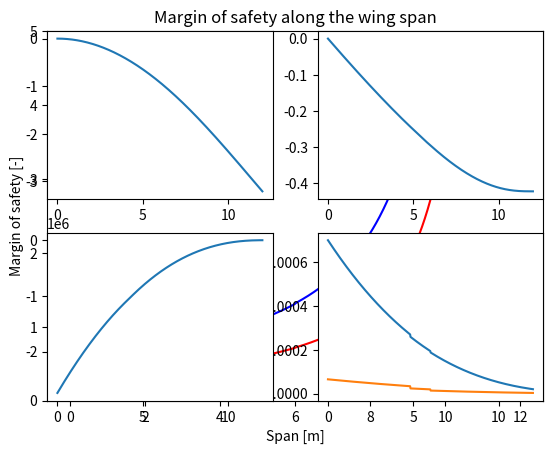

The matplotlib source for this figure:
''' This script calculates the deflection and twist of a wing box cross section'''
# Keeping time and imports ------------------------------------------------------------------
import time
start_time = time.time()

import math
import numpy as np
import matplotlib.pyplot as plt
import scipy as sp
from scipy import interpolate
from scipy import integrate

# Inputs ------------------------------------------------------------------------------------

# Units
ksi = 6.895 * 10 ** 6       # ksi to Pa

# Given by the previous iterations
C_r = round(3.695625413,4)           # Root chord            [m]
C_t = round(1.107118055,4)           # Tip chord             [m]
b = round(24.01371734,4)             # Wing span             [m]
x_frontspar = 0.20          # Front spar position   [%]
x_rearspar = 0.60           # Rear spar position    [%]
h_frontspar = 0.0908        # Front spar height     [%]
h_rearspar = 0.0804         # Rear spar height      [%]
T_engine = 21244            # Engine thrust         [N] FILLER
V = 228.31                  # Max speed             [m/s]
cracksize = 0.005           # Maximum crack size    [m]

n = 2.5 * 1.5               # Load factor           [-]

# --------------------
# ---DESIGN CHOICES---
# --------------------

# Material properties (Al-4047)
E = 72 * 10**9              # E-modulus of material [Pa]
G = 27 * 10**9              # G-modulus of material [Pa]
rho = 2660                  # Density of material   [kg/m^3]
sigma_yield = 60 * ksi      # Yield stress          [Pa]
k1c = 40*10**6              # Fracture toughness    [N/m^1.5]

# Thickness and area design choices                 [FILLERS]
t_sheet_spar = 0.0005       # Spar thickness        [m]
t_sheet_hor = 0.0085        # Horizontal sheets thickness [m]

#........................I...........................
#.............___________________________............
#............|                           |...........
#........IV..|                           |..II.......
#............|___________________________|...........
#..........................III.......................

# Fig 1: Definition of sheet numbers (source: D06)


# Stringer area as a function of the geometry (hat stringer)
#        w_top_side_stringer
#      <----->
#      ______         ^
#     |      |        | h_stringer
#  ___|      |___     v
#  <-->
#  w_sides_stringer

t_stringer = 0.002          # Thickness stringer [m]
h_stringer = 0.05           # Height of stringer [m]
w_sides_stringer = 0.01     # Width of the sides of the stringer [m]
w_top_side_stringer = 0.05  # Width of the top side of the stringer [m]

# Area stringer
A_str = t_stringer*(2*h_stringer + 2*w_sides_stringer + w_top_side_stringer)-4*t_stringer*t_stringer      # Area of a stringer [m^2]

# ------------- Moment of inertia hat stringer ------------
# Centroid stringer
y_NA_stringer = (2*(w_sides_stringer*t_stringer*t_stringer/2)+2*(h_stringer*t_stringer*(h_stringer/2+t_stringer))+
                 w_top_side_stringer*t_stringer*(t_stringer+t_stringer/2+h_stringer))/(2*w_sides_stringer*t_stringer+
                                                                                       2*h_stringer*t_stringer+w_top_side_stringer*t_stringer)

# Ixx around the stringer's NA

Ixx_stringer = 2*(1/12*t_stringer**3*w_sides_stringer + t_stringer*w_sides_stringer*abs(y_NA_stringer-t_stringer/2)) \
               + 2*(1/12*h_stringer**3*t_stringer + h_stringer*t_stringer*abs(y_NA_stringer-(h_stringer/2+t_stringer))) + \
               1/12*t_stringer**3*w_top_side_stringer + t_stringer*w_top_side_stringer*abs(t_stringer+h_stringer+t_stringer/2-y_NA_stringer)

# ------------------- Neutral axis wing box -------------------------
# Design choices                 [FILLERS]
t_sheet_spar = 0.0005       # Spar thickness        [m]
t_sheet_hor = 0.0085        # Horizontal sheets thickness [m]
h_spar = 0.3                # Height spars [m]
w_sheet = 1                 # Width of the top and bottom sheets (without thickness of spars)
n_stringer_top = 4          # Number of stringers in the bottom sheet
n_stringer_bottom = 1       # Number of stringers in the bottom sheet

y_NA_wing_box = (w_sheet*t_sheet_hor*t_sheet_hor/2+w_sheet*t_sheet_hor*(h_spar-t_sheet_hor/2)+2*h_spar*t_sheet_spar*h_spar/2 + \
                 n_stringer_top*A_str*(t_sheet_hor+y_NA_stringer)+n_stringer_bottom*A_str*(h_spar-(t_sheet_hor+y_NA_stringer)))/ \
                (2*w_sheet*t_sheet_hor+2*h_spar*t_sheet_spar+(n_stringer_bottom+n_stringer_bottom)*A_str)

# Moment of inertia of the wing box



# Stringers design choices                          [FILLERS]
''' To insert stringers on your desired location, you first set the intervals at which
the stringers will vary, using distance_top. Then in the stringers_top array you input
the stringer location as % of the chord. With a spacing of [0.25, 0.5, 1] for example,
and locations [[0.2, 0.2, 0.2], [0.4, 0.4, 0], [0.6, 0, 0], [0.8, 0.8, 0.8]], there
will be 4 stringers located at [0.2, 0.4, 0.6, 0.8] percent of the chord up until 25%
of the span. Then until 50% it will look like [0.2, 0.4, 0.8] etc.'''

distance_top = np.array([0.5, 1])                        # Interval of stringer variance [%span]
stringers_top = np.array([[0.1, 0.1], [0.35,  0],[0.6, 0], [1, 1]])
topstr = sp.interpolate.interp1d(distance_top,stringers_top,kind='next',fill_value='extrapolate')

distance_bot = np.array([0.4, 0.6, 1])                        # Interval of stringer variance [%span]
stringers_bot = np.array([[0.1, 0.1, 0.1],[0.35,0,0],[0.65,0,0],[1, 1, 1]])
botstr = sp.interpolate.interp1d(distance_bot,stringers_bot,kind='next',fill_value='extrapolate')


# Lift and moment distribution --------------------------------------------------------------

Ldistr = [14738.69053365474, 14738.833233974943, 14739.261212029445, 14739.974099099943, 14740.971280655951, 14742.25189635477, 14743.814840041492, 14745.658759749034, 14747.782057698092, 14750.18289029718, 14752.85916814261, 14755.80855601848, 14759.028472896709, 14762.51609193699, 14766.268340486853, 14770.281900081602, 14774.553206444345, 14779.078449486005, 14783.853573305296, 14788.874276188719, 14794.136010610604, 14799.633898801843, 14805.35806603624, 14811.291315802595, 14817.415859967912, 14823.713951024658, 14830.167906784747, 14836.760134171456, 14843.473152109502, 14850.289613513083, 14857.192326371935, 14864.164273935477, 14871.188633994974, 14878.24879726368, 14885.328384855102, 14892.411264859242, 14899.481568016865, 14906.523702491822, 14913.522367741434, 14920.462567484848, 14927.329621769462, 14934.109178135384, 14940.787221877927, 14947.350085408103, 14953.784456711202, 14960.077386903393, 14966.216296886274, 14972.18898309963, 14977.983622372027, 14983.588775869588, 14988.993392142735, 14994.186809270946, 14999.158756105653, 15003.899352610999, 15008.399109302816, 15012.64892578546, 15016.640088386854, 15020.364266891416, 15023.813510371085, 15026.980242114425, 15029.857253653654, 15032.437697889778, 15034.715092415496, 15036.686796782864, 15038.35877771189, 15039.738142218333, 15040.831859775919, 15041.646765024692, 15042.189560398061, 15042.466818668237, 15042.484985410358, 15042.250381385025, 15041.769204839495, 15041.047533727358, 15040.091327846776, 15038.906430897285, 15037.498572455124, 15035.873369867099, 15034.036330063029, 15031.992851286686, 15029.74822474541, 15027.307636178, 15024.676167341506, 15021.85879741629, 15018.860404329722, 15015.685765998496, 15012.339561489356, 15008.826372098472, 15005.150682349347, 15001.316880909215, 14997.32926142404, 14993.192023272048, 14988.909272235802, 14984.485021092774, 14979.92319012463, 14975.227607544788, 14970.402009844802, 14965.45004205912, 14960.375257948399, 14955.181120101484, 14949.870999955781, 14944.448177736289, 14938.915842313098, 14933.277048397824, 14927.533303959617, 14921.684298649512, 14915.729631282438, 14909.668921816317, 14903.501811422017, 14897.227962548452, 14890.847058983129, 14884.358805908003, 14877.762929950606, 14871.059179230553, 14864.24732340141, 14857.327153687787, 14850.29848291786, 14843.161145551161, 14835.914997701751, 14828.559917156683, 14821.095803389775, 14813.522577570764, 14805.8401825698, 14798.048582957153, 14790.147764998383, 14782.13773664482, 14774.018527519269, 14765.790188897152, 14757.452793682947, 14749.00643638196, 14740.451233067384, 14731.78732134276, 14723.01486029969, 14714.134030470987, 14705.145033778977, 14696.048093479358, 14686.843454100197, 14677.531381376328, 14668.112162179114, 14658.58610444149, 14648.95353707833, 14639.214809902205, 14629.370293534379, 14619.420382199653, 14609.365621926698, 14599.20674767772, 14588.94449986413, 14578.579609965504, 14568.11280056146, 14557.544785362828, 14546.876269242208, 14536.107948263878, 14525.240509713058, 14514.27463212448, 14503.210985310418, 14492.05023038791, 14480.793019805482, 14469.43999736916, 14457.991798267785, 14446.449049097784, 14434.812367887229, 14423.082364119224, 14411.259638754718, 14399.344784254608, 14387.338384601215, 14375.241015319109, 14363.053243495317, 14350.775627798796, 14338.40871849938, 14325.953057485978, 14313.409178284148, 14300.777606073054, 14288.058857701773, 14275.253441704914, 14262.36185831759, 14249.3845994898, 14236.322148900113, 14223.174981968705, 14209.943565869778, 14196.628359543269, 14183.229813706006, 14169.748370862142, 14156.184464796757, 14142.538480604031, 14128.810730206189, 14115.001519294328, 14101.111154417906, 14087.139942981272, 14073.08819324008, 14058.956214297774, 14044.744316102004, 14030.452809441113, 14016.08200594054, 14001.632218059272, 13987.103759086265, 13972.496943136874, 13957.812085149259, 13943.049500880801, 13928.209506904543, 13913.292420605525, 13898.298560177236, 13883.228244617994, 13868.081793727308, 13852.859528102279, 13837.561769133992, 13822.188839003842, 13806.74106067993, 13791.21875791343, 13775.622255234915, 13759.951877950718, 13744.207952139288, 13728.390804647506, 13712.500763087057, 13696.538155830693, 13680.503312008614, 13664.396561504762, 13648.218234953141, 13631.968663734116, 13615.648179970705, 13599.257116524897, 13582.795804536081, 13566.264507751788, 13549.66341445808, 13532.992707989735, 13516.25257057808, 13499.443183352842, 13482.564726343968, 13465.617378483395, 13448.601317606881, 13431.516720455735, 13414.363762678611, 13397.142618833253, 13379.85346238823, 13362.49646572464, 13345.071800137866, 13327.579635839227, 13310.020141957712, 13292.393486541623, 13274.699836560234, 13256.939357905465, 13239.112215393514, 13221.21857276647, 13203.258592693923, 13185.23243677457, 13167.140265537812, 13148.982238445311, 13130.758513892573, 13112.469249210459, 13094.114600666773, 13075.69472346773, 13057.209771759537, 13038.659898629823, 13020.045256109164, 13001.365995172539, 12982.622265740822, 12963.814216682193, 12944.941995801246, 12926.00574103118, 12907.00556570157, 12887.941579855476, 12868.81389453691, 12849.622621789806, 12830.367874657102, 12811.04976717974, 12791.668414395675, 12772.223932338888, 12752.716438038362, 12733.146049517089, 12713.512885791037, 12693.81706686812, 12674.05871374714, 12654.237948416789, 12634.354893854521, 12614.409674025517, 12594.402413881648, 12574.333239360316, 12554.20227738343, 12534.009655856242, 12513.75550366631, 12493.439950682297, 12473.063127752896, 12452.625166705697, 12432.126200346007, 12411.56636245572, 12390.945787792154, 12370.26461208686, 12349.522972044475, 12328.721005341496, 12307.858850625113, 12286.936647511975, 12265.954536587016, 12244.912653116733, 12223.81101370807, 12202.649529232584, 12181.428108679189, 12160.146662966614, 12138.805104944127, 12117.403349392334, 12095.94131302392, 12074.41891448446, 12052.836074353185, 12031.192715143865, 12009.488761305578, 11987.7241392236, 11965.898777220269, 11944.012605555887, 11922.065556429548, 11900.057563980165, 11877.988564287283, 11855.858495372126, 11833.66729719849, 11811.414911673763, 11789.101282649908, 11766.726355924453, 11744.29007924156, 11721.792402293022, 11699.233276719342, 11676.612656110832, 11653.930496008645, 11631.186753905919, 11608.381389248905, 11585.51436343809, 11562.585639829338, 11539.59518373507, 11516.542914809761, 11493.428526204774, 11470.251647863517, 11447.011916218786, 11423.708974206344, 11400.342471264292, 11376.912063332376, 11353.41741285129, 11329.858188761918, 11306.234066504563, 11282.54472801811, 11258.789861739195, 11234.969162601266, 11211.082332033708, 11187.12907796081, 11163.10911480083, 11139.0221634649, 11114.867951355973, 11090.646212367677, 11066.356686883222, 11041.999121774135, 11017.57327039911, 10993.07889260267, 10968.515754713942, 10943.883629545247, 10919.182296390796, 10894.411541025225, 10869.571155702171, 10844.66093915279, 10819.680696584232, 10794.630219263643, 10769.508917019919, 10744.315862675548, 10719.050130316537, 10693.710807691607, 10668.296996215027, 10642.807810969678, 10617.242380710219, 10591.59984786653, 10565.879368547177, 10540.08011254314, 10514.201263331708, 10488.242018080457, 10462.201587651507, 10436.079196605851, 10409.874083207893, 10383.58549943015, 10357.212710958118, 10330.754997195267, 10304.211651268306, 10277.581980032446, 10250.865304077013, 10224.06095773107, 10197.16828906933, 10170.186659918127, 10143.115445861646, 10115.954036248244, 10088.701834196985, 10061.358194424012, 10033.921405863033, 10006.388871938803, 9978.758008515008, 9951.026273241978, 9923.191165549475, 9895.250226638494, 9867.201039472184, 9839.041228765764, 9810.768460975569, 9782.380444287153, 9753.874928602394, 9725.249705525763, 9696.502608349563, 9667.631512038322, 9638.634333212156, 9609.509030129306, 9580.253602667617, 9550.866092305201, 9521.344582100102, 9491.687196669012, 9461.892102165097, 9431.957506254868, 9401.881658094127, 9371.662848302934, 9341.299405718435, 9310.788897667282, 9280.127092943083, 9249.309574827997, 9218.332004006836, 9187.190118560617, 9155.879733960428, 9124.396743061792, 9092.737116099277, 9060.89690068155, 9028.872221786785, 8996.659281758422, 8964.254360301378, 8931.653814478484, 8898.854078707462, 8865.851664758144, 8832.643161750135, 8799.225236150829, 8765.594631773783, 8731.748169777478, 8697.682748664465, 8663.395344280843, 8628.883009816165, 8594.14218645146, 8559.158776480854, 8523.910586093509, 8488.37554994276, 8452.531958594647, 8416.358458602994, 8379.83405259788, 8342.938099387646, 8305.65031407426, 8267.950768182249, 8229.819889800989, 8191.238463740513, 8152.187631700758, 8112.648892454277, 8072.604102042381, 8032.035473984791, 7990.925579502668, 7949.257347755209, 7907.014066089566, 7864.179380304367, 7820.737379292202, 7776.672932325573, 7731.971395308793, 7686.618477818593, 7640.600242787418, 7593.903106210749, 7546.5138368333355, 7498.419555814425, 7449.607736371903, 7400.06620340542, 7349.78313309842, 7298.747052499173, 7246.94683908073, 7194.3717202798025, 7141.011273014676, 7086.855423181956, 7031.892865128056, 6976.015352461269, 6918.96467703738, 6860.473833220557, 6800.280445789881, 6738.12677053031, 6673.759695173632, 6606.930740689371, 6537.396062925709, 6464.916454600346, 6389.257347641371, 6310.188815878078, 6227.485578081775, 6140.927001356565, 6050.351146684719, 5955.8764548301015, 5857.708606965213, 5756.050755350717, 5651.103477666071, 5543.064772436339, 5432.130054779042, 5318.492152470725, 5202.341302333567, 5083.865146941703, 4962.584246743782, 4832.726979812208, 4686.089844460467, 4514.603426217156, 4310.348850563214, 4065.5579732683823, 3772.6136411895773, 3424.05002353075, 3012.553013564782, 2530.960700816709]
Mdistr = [-12818.965824500854, -12818.169048764714, -12815.778918943763, -12811.796027159826, -12806.221360147321, -12799.056299050348, -12790.302619138547, -12779.96248944188, -12768.03847230414, -12754.533522855374, -12739.450988403085, -12722.794607742233, -12704.568510384168, -12684.77721570429, -12663.425632008595, -12640.519055519007, -12616.063169277599, -12590.06404196956, -12562.528126665065, -12533.46225947994, -12502.873658155166, -12470.770290288252, -12437.181370611872, -12402.16790941547, -12365.793495626911, -12328.121603039996, -12289.215547878666, -12249.13844819084, -12207.953185075809, -12165.722365746798, -12122.508288429299, -12078.372909093903, -12033.377810021175, -11987.584170194348, -11941.052737514912, -11893.843802834293, -11846.017175794002, -11797.632162465552, -11748.747544780214, -11699.421561737752, -11649.711892382536, -11599.675640534411, -11549.369321261012, -11498.848849077474, -11448.169527858918, -11397.3860424505, -11346.5524519592, -11295.722184711361, -11244.94803485926, -11194.28216062008, -11143.776084130153, -11093.480692897196, -11043.446242833494, -10993.722362852315, -10944.358061010747, -10895.401732181292, -10846.901167235714, -10798.903563723974, -10751.455538032053, -10704.603139002613, -10658.391863002713, -10612.866670423678, -10568.071947223209, -10524.033708780074, -10480.73452104661, -10438.150776975364, -10396.259153855504, -10355.036606119489, -10314.460358394183, -10274.507898793117, -10235.156972447587, -10196.385575273522, -10158.171947971745, -10120.494570259076, -10083.332155327598, -10046.66364452993, -10010.46820228799, -9974.725211222987, -9939.414267504506, -9904.515176416295, -9870.007948136978, -9835.872793733099, -9802.09012136311, -9768.64053268971, -9735.504819498956, -9702.663960524193, -9670.099118472755, -9637.791637253864, -9605.723039405711, -9573.875023720024, -9542.229463062386, -9510.768402386579, -9479.47405694123, -9448.328810667013, -9417.315214782962, -9386.415986559854, -9355.614008279466, -9324.892326377703, -9294.234150770126, -9263.622854358315, -9233.041972715238, -9202.475203948205, -9171.906408737614, -9141.319854821897, -9110.70837381414, -9080.075184440686, -9049.424113337102, -9018.758956631766, -8988.083479834233, -8957.401417733017, -8926.71647430284, -8896.03232262127, -8865.352604794616, -8834.680931893112, -8804.02088389526, -8773.376009641253, -8742.749826795474, -8712.145821817916, -8681.567449944585, -8651.01813517664, -8620.501270278364, -8590.02021678378, -8559.578305011964, -8529.178834090797, -8498.82507198931, -8468.520255558404, -8438.267590579877, -8408.070251823756, -8377.931383113855, -8347.8540974014, -8317.841476846741, -8287.896572909094, -8258.022406444124, -8228.221967809433, -8198.498216977769, -8168.854083658014, -8139.292467423739, -8109.8162378493225, -8080.428234653621, -8051.131267851014, -8021.928117909786, -7992.821535917861, -7963.814243755677, -7934.908896992398, -7906.106392905, -7877.405197425283, -7848.803609850352, -7820.29994530388, -7791.892534646227, -7763.579724386179, -7735.35987659426, -7707.23136881766, -7679.1925939967705, -7651.241960383166, -7623.377891459286, -7595.5988258595125, -7567.903217292854, -7540.289534467126, -7512.75626101455, -7485.30189541897, -7457.924950944406, -7430.623955565137, -7403.397451897207, -7376.2439971313515, -7349.162162967351, -7322.150535549777, -7295.207715405155, -7268.332317380453, -7241.522970582994, -7214.77831832168, -7188.097018049554, -7161.4777413077145, -7134.919173670538, -7108.420014692168, -7081.978977854334, -7055.59479051541, -7029.266193860771, -7002.991942854361, -6976.770806191542, -6950.601566253093, -6924.483019060506, -6898.413974232442, -6872.393260739422, -6846.420183732867, -6820.494847656357, -6794.617433906642, -6768.788122437982, -6743.0070917634375, -6717.274518956126, -6691.590579650513, -6665.955448043759, -6640.369296897057, -6614.832297536992, -6589.344619856943, -6563.906432318508, -6538.517901952909, -6513.179194362489, -6487.89047372218, -6462.651902781016, -6437.463642863634, -6412.325853871867, -6387.2386942862895, -6362.202321167804, -6337.216890159284, -6312.282555487204, -6287.399469963282, -6262.567784986171, -6237.787650543187, -6213.059215211994, -6188.382626162364, -6163.758029157959, -6139.185568558104, -6114.66538731961, -6090.197626998577, -6065.782427752274, -6041.419928340996, -6017.110266129968, -5992.853577091247, -5968.649995805653, -5944.49965546473, -5920.402682347251, -5896.359049198842, -5872.368561642304, -5848.431018758032, -5824.5462217720315, -5800.713974048037, -5776.9340810796375, -5753.2063504824355, -5729.530591986252, -5705.906617427356, -5682.334240740703, -5658.81327795225, -5635.343547171269, -5611.924868582676, -5588.557064439446, -5565.23995905499, -5541.9733787956275, -5518.757152073033, -5495.591109336729, -5472.47508306663, -5449.408907765601, -5426.392419952011, -5403.425458152365, -5380.507862893933, -5357.639476697422, -5334.820144069657, -5312.049711496301, -5289.328027434587, -5266.654942306113, -5244.030308489601, -5221.453980313749, -5198.925814050043, -5176.445667905647, -5154.0134020162795, -5131.628878439136, -5109.291961145839, -5087.00251606249, -5064.760445094265, -5042.565745586995, -5020.4184314660315, -4998.318517024028, -4976.266016916365, -4954.260946156606, -4932.303320111899, -4910.393154498416, -4888.530465376761, -4866.715269147371, -4844.947582545934, -4823.227422638765, -4801.554806818225, -4779.929752798073, -4758.352278608887, -4736.822402593399, -4715.340143401869, -4693.905519987499, -4672.518551601726, -4651.179257789629, -4629.88765838524, -4608.643773506932, -4587.447623552717, -4566.299229195621, -4545.198611378999, -4524.145791311867, -4503.140790464235, -4482.183630562422, -4461.274333584383, -4440.4129217550235, -4419.5994175415035, -4398.83384364855, -4378.116223013781, -4357.446578802992, -4336.824931552599, -4316.251247858063, -4295.725446774405, -4275.2474471581345, -4254.817169392807, -4234.434535380891, -4214.099468535692, -4193.811893773246, -4173.571737504249, -4153.378927625964, -4133.233393514196, -4113.135066015205, -4093.0838774376766, -4073.0797615446995, -4053.1226535457454, -4033.212490088615, -4013.3492092514957, -3993.5327505349037, -3973.763054853739, -3954.0400645292843, -3934.363723281241, -3914.7339762197635, -3895.1507698375003, -3875.6140520016556, -3856.1237719460364, -3836.6798802631192, -3817.2823288961436, -3797.9310711311655, -3778.6260615891583, -3759.3672562181087, -3740.154612285115, -3720.9880883684896, -3701.8676443498653, -3682.793231773169, -3663.764757560508, -3644.782117646307, -3625.845211157308, -3606.9539403913573, -3588.108210793288, -3569.30793093079, -3550.553012470242, -3531.843370152555, -3513.1789217689775, -3494.559588136889, -3475.9852930755756, -3457.455963381986, -3438.971528806489, -3420.5319220285833, -3402.1370786326293, -3383.786937083528, -3365.4814387024194, -3347.220527642333, -3329.0041508638715, -3310.8322581108146, -3292.7048018857868, -3274.621737425838, -3256.583022678073, -3238.588618275224, -3220.638487511249, -3202.732596316878, -3184.8709132351933, -3167.0534093971555, -3149.2800584971656, -3131.550833606264, -3113.8656503543193, -3096.22437431669, -3078.626873591727, -3061.073020692456, -3043.5626925144475, -3026.0957703037634, -3008.6721396249086, -2991.2916903288747, -2973.954316521167, -2956.659916529884, -2939.408392873868, -2922.199652230833, -2905.0336054055783, -2887.9101672981956, -2870.82925687233, -2853.790797123466, -2836.7947150472405, -2819.840941607777, -2802.9294117060763, -2786.060064148382, -2769.232841614619, -2752.4476906268337, -2735.7045615176557, -2719.003408398789, -2702.344189129512, -2685.7268652852135, -2669.1514021259277, -2652.6177433683474, -2636.125400531671, -2619.6735321740243, -2603.2613099504256, -2586.887930336342, -2570.5526144196206, -2554.2546076918884, -2537.9931798393513, -2521.767624533079, -2505.5772592187486, -2489.4214249058828, -2473.2994859565524, -2457.2108298736403, -2441.15486708856, -2425.131030748577, -2409.13877650362, -2393.1775822926975, -2377.246948129851, -2361.346395889722, -2345.4754690927152, -2329.633732689751, -2313.8207728466705, -2298.036196728272, -2282.279632281998, -2266.5507280212655, -2250.849153411797, -2235.1747478356324, -2219.5277102007226, -2203.908293503022, -2188.316755324957, -2172.753357763675, -2157.218367359296, -2141.712055023216, -2126.2346959664196, -2110.7865696278163, -2095.3679596026, -2079.979153570621, -2064.620443224805, -2049.292124199547, -2033.9944959991642, -2018.7278619263373, -2003.4925290105878, -1988.288807936753, -1973.1170129734842, -1957.9774619017555, -1942.8704759433906, -1927.7963796895804, -1912.7555010294404, -1897.747827386074, -1882.7680798526847, -1867.807015645103, -1852.8555569938824, -1837.9049024076492, -1822.9465241785342, -1807.9721658976875, -1792.9738399806727, -1777.9438252024188, -1762.8746642415178, -1747.7591612335357, -1732.5903793331424, -1717.3616382847315, -1702.066512001314, -1686.6988261513675, -1671.2526557534331, -1655.7223227781237, -1640.1023937573593, -1624.387677400467, -1608.5732222169763, -1592.657133685082, -1576.6516949149627, -1560.573265646543, -1544.4378003558961, -1528.2608500674964, -1512.0575657078664, -1495.8427014857111, -1479.630618297967, -1463.435287161168, -1447.270292667548, -1431.1488364652678, -1415.083740762223, -1399.0874518527878, -1383.172043666939, -1367.3492213411785, -1351.6303248106196, -1336.0255066784107, -1320.4939346139229, -1304.9173324184649, -1289.174449205858, -1273.1480634234304, -1256.7249413361938, -1239.7957958158197, -1222.255245425608, -1204.001773792689, -1184.9376892586522, -1164.9690847998345, -1144.0057982084627, -1121.9613725258678, -1098.7530167189718, -1074.3783414644056, -1049.2272771009032, -1023.801640045302, -998.586692495105, -974.0512581495526, -950.647898216132, -928.8130894643083, -908.967404264256, -891.5156925485526, -876.8472656346494, -865.0436455039114, -853.8588492215287, -840.0189968115786, -820.3604628682112, -791.8358311800829, -751.5126821571398, -696.5724313531506, -624.3092173419107, -532.1288372017822, -417.54772785866413]

# Calculation accuracy
points = len(Ldistr)        # Calculation accuracy  [-]
step = (b/2)/points         # Step size             [-]

# Moment distribution function --------------------------------------------------------------

# get internal moment distribution
def getMomentDistr(Ldistr,loadfactor):
    Ldistr[0] = 0
    #Ldistr.append(0)
    LdistrArr = -1 * np.array(Ldistr)
    Ldistr = list(LdistrArr*loadfactor)

    # input variables
    L = 12.009  # half wing span
    Lmax = 2500
    npoints = len(Ldistr) - 1
    dy = L / npoints

    # find p position
    Ppos = round(0.35 * npoints)

    def p(n, Ppos):
        if n == Ppos:
            return 20267
        else:
            return 0

    # calculate wing weight along y
    def W_w(y):
        return 391.2366 * (-0.215585 * y + 3.695654)

    W_w_distr = []
    for n in range(npoints + 1):
        W_w_distr.append(W_w((L / npoints) * n))
    W_w_distr[0] = 0
    W_w_distr[npoints] = 0

    halfWingWeight, error = sp.integrate.quad(W_w, 0, L)
    # calculate shear
    sumdistr = []
    for n in range(npoints + 1):
        sumdistr.append((W_w_distr[n] + round(Ldistr[n],3)))

    shear_internal_distr = []
    for n in range(npoints + 1):
        sum_integral = []
        for n_1 in range(n, npoints + 1):
            sum_integral.append((sumdistr[n_1] * dy + p(n_1, Ppos)))
        sum_contribution = sum(sum_integral)
        shear_internal_distr.append(sum_contribution)

    moment_internal_distr = []
    for n in range(npoints + 1):
        sum_integral = []
        for n_1 in range(n, npoints + 1):
            sum_integral.append((shear_internal_distr[n_1] * dy))
        sum_contribution = sum(sum_integral)
        moment_internal_distr.append(sum_contribution)

    # make graphs
    ytab = []
    for n in range(npoints + 1):
        ytab.append(n)

    return moment_internal_distr

# Torsion distribution function -------------------------------------------------------------

# get internal torsion distribution
def getTorsionDistribution(Ldistr, M_distr, rho, V, T, loadfactor):
    Ldistr = list(np.array(Ldistr)*loadfactor)
    # Define inputs
    def c(y):
        c = -0.21558573 * y + 3.6956254
        return c

    T = T * 0.8765588
    b_half = 12.009

    W_e = (2066 + (872.57 / 2)) * 9.81
    z_e = 0.7149
    x_e = 0.4661 + 0.15 * c(0.35 * b_half)
    y_e_ratio = 0.35

    # Along span
    npoints = len(Ldistr)
    y_e_point = round(npoints * y_e_ratio)

    c_distr = []
    for n in range(npoints):
        c_distr.append(c((b_half / npoints) * n))

    # Starting at wingtip
    torsion_distr = []
    for n in range(npoints):
        if abs(n - y_e_point) < 0.020833 * npoints:
            torsion_distr.append(
                (T * z_e - W_e * x_e) / (0.020833 * 2 * b_half) + round(Ldistr[n],3) * 0.15 * c_distr[n] + round(M_distr[n],3))
        else:
            torsion_distr.append(Ldistr[n] * 0.15 * c_distr[n] + round(M_distr[n],4))

    torsion_distr_new = []
    for n in range(npoints):
        if n > y_e_point:
            total_torsion = Ldistr[n] * 0.15 * c_distr[n] + round(M_distr[n],4)
            torsion_distr_new.append(total_torsion)
        else:
            total_torsion = Ldistr[n] * 0.15 * c_distr[n] + round(M_distr[n],4)
            torsion_distr_new.append(total_torsion)

    # Integrating
    dy = b_half / npoints

    torsion_int_distr = []

    def engine(n, T, z_e, W_e, x_e, y_e_point, npoints, b_half):
        if abs(n - y_e_point) < 0.020833 * npoints:
            return (T * z_e - W_e * x_e) / (0.020833 * 2 * b_half)
        else:
            return 0

    for n in range(npoints):
        sum_integral = []
        for n_1 in range(n, npoints):
            sum_integral.append(
                torsion_distr[n_1] * dy + engine(n_1, T, z_e, W_e, x_e, y_e_point, npoints, b_half) * dy)

        summation = sum(sum_integral)
        torsion_int_distr.append(summation)

    # Make graphs
    ytab = []
    for n in range(npoints):
        ytab.append(n)

    return torsion_int_distr

# Calculations of length, area & centroid ---------------------------------------------------

# Creating the steps and interval. This will decide the level
#   of detail of the calculations
y = np.linspace(0, b/2, points)
n_points = len(y)
C_y = C_r + C_t * (y/(b/2)) - C_r * (y/(b/2))   # Chord as function of y    [m]
ylst = y.tolist()

# Calculating the neutral axis, dividing the wing box plates into 4 parts
# Part length       [m]
L_I = (x_rearspar - x_frontspar) * C_y
L_II = h_rearspar * C_y
L_IV = h_frontspar * C_y
L_III = np.sqrt( (L_IV-L_II)**2 + L_I**2)

# Part area         [m^2]
A_I = L_I * t_sheet_hor
A_II = L_II * t_sheet_spar
A_III = L_III * t_sheet_hor
A_IV = L_IV * t_sheet_spar

# Part centroid     [m]
z_I = L_IV
z_II = L_IV - 0.5*L_II
z_III = 0.5 * (L_IV - L_II)
z_IV = 0.5 * L_IV

# Calculating the moment of inertia for the stringers----------------------------------------

n_iterations = len(y)

# Top stringers
y_n = 0
n_strlist_top = []

# This loop computes the # of stringers at each y coord
for i in range(n_iterations):
    n_str_y_n = len(topstr(y_n/(b/2))[topstr(y_n/(b/2)) != 0])
    y_n += step
    n_strlist_top.append(n_str_y_n)

n_str_top = np.array(n_strlist_top)

# Bottom stringers
y_n = 0
n_strlist_bot = []

# This loop computes the # of stringers at each y coord
for i in range(n_iterations):
    n_str_y_n = len(botstr(y_n/(b/2))[botstr(y_n/(b/2)) != 0])
    y_n += step
    n_strlist_bot.append(n_str_y_n)

n_str_bot = np.array(n_strlist_bot)

# z-coordinate of neutral axis, as seen from the bottom of the front spar
z_n = (A_str*(n_str_top)*z_I + A_str*(n_str_bot)*z_III + A_I*z_I + A_II*z_II + A_III*z_III + A_IV*z_IV) / (A_I + A_II + A_III + A_IV + A_str*(n_str_top+n_str_bot))

# Stringer MOI
# The stringer shape is assumed square
I_str_bot = n_str_bot * (A_str * (z_I-z_n)**2 + A_str**2 / 12)
I_str_top = n_str_top * (A_str * (z_I-z_n)**2 + A_str**2 / 12)

# Calculating the moment of inertia for the sheets-------------------------------------------


# Parts 1, 2 and 4
I_I = L_I * t_sheet_hor**3 * (1/12) + A_I * (z_I-z_n)**2
I_II = t_sheet_spar * L_II**3 * (1/12) + A_II * (z_II-z_n)**2
I_IV = t_sheet_spar * L_IV**3 * (1/12) + A_IV * (z_IV-z_n)**2

# Part 3 is slanted
I_III_x = L_III * t_sheet_hor**3 * (1/12)
I_III_y = t_sheet_hor * L_III**3 * (1/12)
theta_III = np.tan((L_IV-L_II)/L_I)

I_III = I_III_x * np.cos(theta_III)**2 + I_III_y * np.sin(theta_III)**2 + A_III * (z_III-z_n)**2

# Final MOI         [m^4]
I_str = I_str_top + I_str_bot
I = I_I + I_II + I_III + I_IV + I_str
I_lst = np.array(I).tolist()
AMOI = sp.interpolate.interp1d(y,I_lst,kind='cubic',fill_value='extrapolate')
I_plot = np.array(AMOI(y))

def I_y(y):
    return AMOI(y)

# OUTPUT: Moment of inertia as a function of y: I_y(y)
print('MOI done')

# Calculating the wing box mass -------------------------------------------------------------


# Individual sheets
M_I = (L_I[0] + L_I[-1]) / 2 * t_sheet_hor * b/2 * rho
M_II = (L_II[0] + L_II[-1]) / 2 * t_sheet_spar * b/2 * rho
M_III = (L_III[0] + L_III[-1]) / 2 * t_sheet_hor * b/2 * rho
M_IV = (L_IV[0] + L_IV[-1]) / 2 * t_sheet_spar * b/2 * rho

# Stringers

lentot = (np.sum(n_str_top) + np.sum(n_str_bot)) * b/2/n_points

M_str = lentot * A_str * rho

# Total mass
Mass = M_I + M_II + M_III + M_IV + M_str

# Calculating the torsional constant --------------------------------------------------------


A_encl = L_I*L_II + (L_IV-L_II)*L_I*0.5 - A_str*(n_str_bot+n_str_top) # Enclosed area [m^2]
ds_t = (L_I+L_III) / t_sheet_hor + (L_II+L_IV) / t_sheet_spar         # Integral of the reciprocal of t and length

J = 4 * A_encl**2 / ds_t                        # Torsional constant
T_C = sp.interpolate.interp1d(y,J,kind='cubic',fill_value='extrapolate')
J_plot = np.array(T_C(y))

def J_y(y):
    return T_C(y)

# OUTPUT: Torsional constant as a function of y: J_y(y)
print('J done')

# Moment and torque functions ---------------------------------------------------------------


M = getMomentDistr(Ldistr, n)
T = getTorsionDistribution(Ldistr, Mdistr, rho, V, T_engine, n)

# Calculating deflection --------------------------------------------------------------------


# Retrieving -M/EI
MEI = M/(E*I)

#First integration
dy = step
dvdylst = []

for n in range(n_points):
    totarea = 0
    
    for i in range(n):
        bararea = MEI[i] * dy
        totarea += bararea

    dvdylst.append(totarea)

dvdy = np.array(dvdylst)

# Adding integration constant (because dvdy(0) = 0)
C_1 = -dvdy[0]
dvdy += C_1

print('First integration done')

# Second integration
vlst = []

for n in range(n_points):
    totarea = 0
    
    for i in range(n):
        bararea = dvdy[i] * dy
        totarea += bararea

    vlst.append(totarea)

v = np.array(vlst)

# Adding integration constant (because v(0) = 0)
C_2 = -v[0]
v += C_2
print('Second integration done')

# Calculating twist -------------------------------------------------------------------------


# Retrieving T/GJ
TGJ = T/(G*J)

# Integration
philst = []

for n in range(n_points):
    totarea = 0
    
    for i in range(n):
        bararea = TGJ[i] * dy
        totarea += bararea

    philst.append(totarea)

phi = np.array(philst)

# Adding integration constant (phi(0) = 0)

C_3 = -phi[0]
phi += C_3
print('Twist integration done')

# Stress calculations -----------------------------------------------------------------------


# Moment induced stress
sigma_top = M * (z_I-z_n) / I
sigma_bot = M * (z_III-z_n) / I
m_s_bot = sigma_yield / sigma_bot           # Margin of safety  [-]
m_s_top = sigma_yield / sigma_top

# Crack induced stress
sigma_a = k1c / math.sqrt(2*math.pi*cracksize)
sigma_a = np.full(n_points, sigma_a)
m_s_sigma_a_bot = sigma_a / sigma_bot
m_s_sigma_a_top = sigma_a / sigma_top

# Statistics --------------------------------------------------------------------------------


v_max = np.amax(abs(v))
v_percentage = v_max/b * 100
phi_max = (np.amax(abs(phi)) * 180 / math.pi)

print(' ')
print('The wing box mass (half span) is', round(Mass, 2),'[kg]')
print('The maximum deflection is', round(v_max, 4), '[m] or', round(v_percentage, 3), '[%] of the span.')
print('The maximum twist is', round(phi_max, 4),'[deg]')
print("Calculations took %s seconds." % round((time.time() - start_time), 2))

# Determining the tension side
if n > 0:
    m_s = m_s_bot
    m_s_sigma_a = m_s_sigma_a_bot

if n < 0:
    m_s = m_s_top
    m_s_sigma_a = m_s_sigma_a_top


plt.plot(y, m_s, 'b', y, m_s_sigma_a, 'r')
plt.ylabel("Margin of safety [-]")
plt.xlabel("Span [m]")
plt.title("Margin of safety along the wing span")
plt.ylim(0, 5)
plt.show()

# Rest of the plots
plt.subplot(221)
plt.plot(y, v)
plt.subplot(222)
plt.plot(y, dvdy)
plt.subplot(224)
plt.plot(y, I)
plt.plot(y, I_str)
plt.subplot(223)
plt.plot(y, M)
#plt.plot(y, M)
plt.show()
